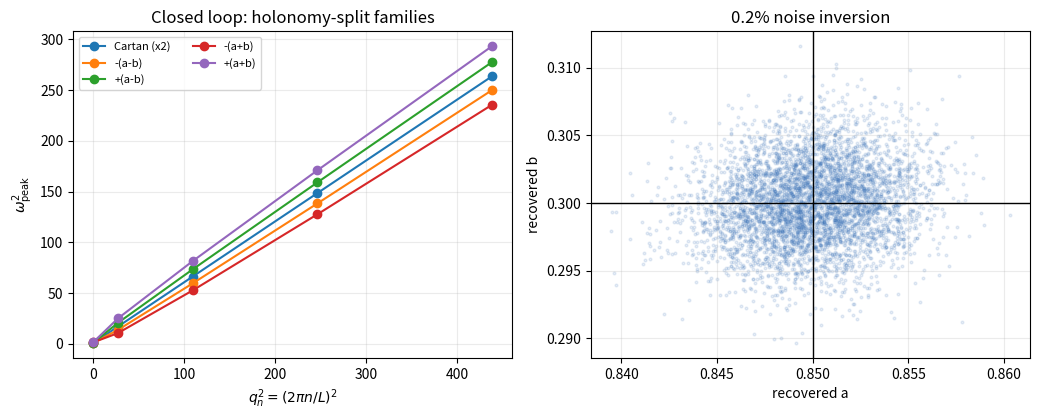

Source code (Python):
#!/usr/bin/env python3
"""Sandbox test of SO(4) material-frame mode splitting.

The script constructs the adjoint action of a constant pre-twist
A0 = a J12 + b J34 on so(4), verifies the expected root shifts, and
generates the periodic-loop resonance families.  It also performs a
small Monte Carlo inversion of the two conjugacy-class rates from the
paired resonance splittings.
"""

from __future__ import annotations

import json
from pathlib import Path

import matplotlib.pyplot as plt
import numpy as np


OUT_JSON = Path("so4_material_frame_splitting.json")
OUT_SVG = Path("so4_material_frame_splitting.svg")
OUT_PNG = Path("so4_material_frame_splitting.png")


def j(p: int, q: int) -> np.ndarray:
    m = np.zeros((4, 4))
    m[p, q] = 1.0
    m[q, p] = -1.0
    return m


BASIS = [j(0, 1), j(0, 2), j(0, 3), j(1, 2), j(1, 3), j(2, 3)]


def coords(x: np.ndarray) -> np.ndarray:
    # <A,B> = -Tr(AB)/2 makes the chosen generators orthonormal.
    return np.array([-0.5 * np.trace(b @ x) for b in BASIS])


def adjoint_matrix(a0: np.ndarray) -> np.ndarray:
    return np.column_stack([coords(a0 @ b - b @ a0) for b in BASIS])


def omega2(q: np.ndarray, shift: float, inertia: float, damping: float,
           stiffness: float, pinning: float) -> np.ndarray:
    return (
        pinning / inertia
        + stiffness / inertia * (q + shift) ** 2
        - damping**2 / (2.0 * inertia**2)
    )


def main() -> None:
    inertia = 0.1
    damping = 0.2
    stiffness = 0.06
    pinning = 0.25
    length = 1.2
    a = 0.85
    b = 0.30

    a0 = a * BASIS[0] + b * BASIS[5]
    ad = adjoint_matrix(a0)
    eig = np.linalg.eigvals(ad)
    adjoint_shifts = np.sort(np.round(np.imag(eig), 12))
    expected_shifts = np.sort(np.array([0.0, 0.0, -(a + b), a + b, -(a - b), a - b]))

    n = np.arange(0, 5)
    q = 2.0 * np.pi * n / length
    shifts = np.array([0.0, -(a - b), a - b, -(a + b), a + b])
    labels = ["Cartan (x2)", "-(a-b)", "+(a-b)", "-(a+b)", "+(a+b)"]
    families = {label: omega2(q, s, inertia, damping, stiffness, pinning)
                for label, s in zip(labels, shifts)}

    q1 = q[1]
    dminus = a - b
    dplus = a + b
    pair_data = {}
    for name, delta in [("difference_root", dminus), ("sum_root", dplus)]:
        lo = float(omega2(np.array([q1]), -delta, inertia, damping, stiffness, pinning)[0])
        hi = float(omega2(np.array([q1]), +delta, inertia, damping, stiffness, pinning)[0])
        recovered = inertia * (hi - lo) / (4.0 * stiffness * q1)
        pair_data[name] = {
            "delta_true": delta,
            "omega2_minus": lo,
            "omega2_plus": hi,
            "delta_recovered": recovered,
        }

    rng = np.random.default_rng(20261007)
    draws = 5000
    recovered_ab = np.empty((draws, 2))
    rel_sigma = 0.002
    for i in range(draws):
        deltas = []
        for key in ("difference_root", "sum_root"):
            lo = pair_data[key]["omega2_minus"]
            hi = pair_data[key]["omega2_plus"]
            lo_n = lo + rng.normal(scale=rel_sigma * lo)
            hi_n = hi + rng.normal(scale=rel_sigma * hi)
            deltas.append(inertia * (hi_n - lo_n) / (4.0 * stiffness * q1))
        dm, dp = deltas
        recovered_ab[i] = ((dp + dm) / 2.0, (dp - dm) / 2.0)

    result = {
        "status": "GEN/CANDIDATE",
        "parameters": {
            "inertia": inertia,
            "damping": damping,
            "stiffness": stiffness,
            "pinning": pinning,
            "length": length,
            "a": a,
            "b": b,
            "relative_omega2_noise": rel_sigma,
            "monte_carlo_draws": draws,
        },
        "adjoint_shifts_numeric": adjoint_shifts.tolist(),
        "adjoint_shifts_expected": expected_shifts.tolist(),
        "adjoint_max_abs_error": float(np.max(np.abs(adjoint_shifts - expected_shifts))),
        "n1_q": q1,
        "paired_splittings": pair_data,
        "recovered_a_mean_std": [float(recovered_ab[:, 0].mean()), float(recovered_ab[:, 0].std(ddof=1))],
        "recovered_b_mean_std": [float(recovered_ab[:, 1].mean()), float(recovered_ab[:, 1].std(ddof=1))],
        "open_covariant_segment_prediction": "no pre-twist pole splitting for isotropic coefficients; D_s is gauge-equivalent to partial_s",
        "closed_loop_prediction": "holonomy-twisted boundary conditions split roots by 0, ±(a-b), ±(a+b), modulo 2π/L relabeling",
    }
    OUT_JSON.write_text(json.dumps(result, indent=2) + "\n", encoding="utf-8")

    fig, axes = plt.subplots(1, 2, figsize=(10.5, 4.3))
    ax = axes[0]
    for label, s in zip(labels, shifts):
        ax.plot(q**2, families[label], marker="o", label=label)
    ax.set_xlabel(r"$q_n^2=(2\pi n/L)^2$")
    ax.set_ylabel(r"$\omega_{\mathrm{peak}}^2$")
    ax.set_title("Closed loop: holonomy-split families")
    ax.legend(fontsize=8, ncol=2)
    ax.grid(alpha=0.25)

    ax = axes[1]
    ax.scatter(recovered_ab[:, 0], recovered_ab[:, 1], s=4, alpha=0.12, color="#3b73b9")
    ax.axvline(a, color="black", lw=1)
    ax.axhline(b, color="black", lw=1)
    ax.set_xlabel("recovered a")
    ax.set_ylabel("recovered b")
    ax.set_title("0.2% noise inversion")
    ax.grid(alpha=0.25)
    fig.tight_layout()
    fig.savefig(OUT_SVG)
    fig.savefig(OUT_PNG, dpi=170)

    print(json.dumps(result, indent=2))


if __name__ == "__main__":
    main()
